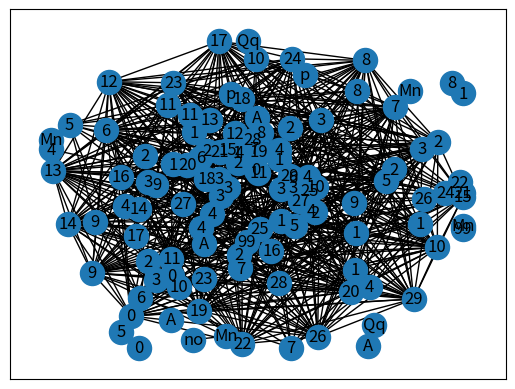

Reproduce this figure in Python. (Note: this script raises an exception after producing the figure.)
#!/usr/bin/env python
# coding: utf-8

# # Análise de redes
# 
# _Rede_ (_network_) é uma forma de organizar e representar dados discretos. Elas diferem da forma tabular, em que linhas e colunas são as estruturas fundamentais, e funcionam com base em dois conceitos:
# 
# 1. _entidades_, ou _atores_, ou ainda _nós_, e
# 2. _relacionamentos_, ou _links_, ou _arcos_, ou ainda, _conexões_.
# 
# Casualmente, o conceito de _rede_ se confunde com o conceito matemático de _grafo_, para o qual as entidades são chamadas _vértices_ e os relacionamentos _arestas_. Usa-se a notação $G(V,E)$ para designar um grafo genérico $G$ com um conjunto $V$ de vértices e um conjunto $E$ de arestas. A Fig. {numref}`random-graph` esboça um grafo genérico.
# ```{figure} ../figs/17/random-graph.png
# ---
# width: 300px
# name: random-graph
# ---
# Grafo genérico contendo 6 vértices e 13 arestas.
# ```

# ## Redes complexas
# 
# Com o barateamento dos recursos de computação no final do século XX, a _análise de redes complexas_ (do inglês _complex network analysis_, ou CNA) evoluiu como uma área de pesquisa independente. Desde então, tornou-se possível mapear bancos de dados enormes e extrair conhecimento a partir de um emaranhado complexo de interligações. 
# 
# No século XXI, percebemos um interesse explosivo em CNA. Algumas aplicações modernas incluem, mas não se limitam a:
# 
# - transporte, para planejamento de malhas ferroviárias, rodovias e conexões entre cidades;
# - sociologia, para entender pessoas, seu comportamento, interação em redes sociais, orientações de pensamento e preferências;
# - energia, para sistematizar linhas de transmissão de energia elétrica;
# - biologia, para modelar redes de transmissão de doenças infecciosas;
# - ciência, para encontrar os núcleos de pesquisa mais influentes do mundo em um determinado campo do conhecimento. 
# 
# 
# ## O módulo `networkx`
# 
# Neste capítulo, introduziremos alguns conceitos relacionados à CNA, tais como componentes conexas, medidades de centralidade e visualização de grafos usando o módulo Python `networkx`. Este módulo tornou-se popular pela sua versatilidade. Alguns de seus pontos positivos são:
# 
# - facilidade de instalação;
# - ampla documentação no [site oficial](https://networkx.org);
# - extenso conjunto de funções e algoritmos;
# - versatilidade para lidar com redes de até 100.000 nós.
# 
# ```{note}
# Algumas ferramentas com potencial similar ao `networkx` são [`igraph`](https://igraph.org) e [`graph-tool`](https://graph-tool.skewed.de). Especificamente para visualização, você poderá se interessar pelo [`Graphviz`](https://www.graphviz.org) ou pelo [`Gephi`](https://gephi.org).
# ```
# 
# Vamos praticar um pouco com este módulo para entender conceitos fundamentais. Em seguida, faremos uma aplicação. Supondo que você já tenha instalado o `networkx`, importe-o:

# In[1]:


import networkx as nx


# ### Criação de grafos não dirigidos

# Em seguida vamos criar um grafo $G$ _não dirigido_. Isso significa que o sentido da aresta é irrelevante. Contudo, vale comentar que há situações em que o sentido da aresta importa. Neste caso, diz-se que o grafo é _dirigido_.

# In[2]:


# cria grafo não dirigido com 4 vértices

# inicializa
G = nx.Graph() 

# adiciona arestas explicitamente
G.add_edge(1,2) 
G.add_edge(1,3)
G.add_edge(2,3)
G.add_edge(3,4)


# Em seguida, visualizamos o grafo com `draw_networkx`.

# In[3]:


nx.draw_networkx(G)


# ### Adição e deleção de nós e arestas

# Podemos adicionar nós indvidualmente ou por meio de uma lista, bem como usar _strings_ como nome.

# In[4]:


G.add_node('A')
G.add_nodes_from(['p',99,'Qq'])
G.add_node('Mn') # nó adicionado por engano
nx.draw_networkx(G)


# Podemos fazer o mesmo com arestas sobre nós existentes ou não existentes.

# In[5]:


G.add_edge('A','p') # aresta individual
G.add_edges_from([(1,99),(4,'A')]) # aresta por lista (origem, destino)
G.add_edge('Mn','no') # 'no' não existente
nx.draw_networkx(G)


# Nós e arestas podem ser removidos de maneira similar.

# In[6]:


G.remove_node('no')
G.remove_nodes_from(['Qq',99,'p'])
nx.draw_networkx(G)


# In[7]:


G.remove_edge(1,2)
G.remove_edges_from([('A',4),(1,3)])
nx.draw_networkx(G)


# Para remover todas os nós e arestas do grafo, mas mantê-lo criado, usamos `clear`.

# In[8]:


G.clear()


# Verificamos que não há nós nem arestas:

# In[9]:


len(G.nodes()), len(G.edges)


# Para deletá-lo completamente, podemos fazer:

# In[10]:


del G


# ### Criação de grafos aleatórios

# Podemos criar um grafo aleatório de diversas formas. Com `random_geometric_graph`, o grafo de _n_ nós uniformemente aleatórios fica restrito ao "cubo" unitário de dimensão `dim` e conecta quaisquer dois nós _u_ e _v_ cuja distância entre eles é no máximo `raio`.

# In[11]:


# 30 nós com raio de conexão 0.2
n = 30
raio = 0.2
G = nx.random_geometric_graph(n,raio,dim=2)
nx.draw_networkx(G)


# In[12]:


# 30 nós com raio de conexão 5
n = 30
raio = 5
G = nx.random_geometric_graph(n,raio,dim=2)
nx.draw_networkx(G)


# In[13]:


# 12 nós com raio de conexão 1.15
n = 12
raio = 1.15
G = nx.random_geometric_graph(n,raio,dim=2)
nx.draw_networkx(G)


# In[14]:


# 12 nós com raio de conexão 0.4
n = 12
raio = 0.4
G = nx.random_geometric_graph(n,raio,dim=2)
nx.draw_networkx(G)


# ### Impressão de listas de nós e de arestas
# 
# Podemos acessar a lista de nós ou de arestas com:

# In[15]:


G.nodes()


# In[16]:


G.edges()


# Notemos que as arestas são descritas por meio de tuplas (_origem_,_destino_).

# Se especificarmos `data=True`, atributos adicionais são impressos. Para os nós, vemos `pos` como a posição espacial.

# In[17]:


print(G.nodes(data=True))


# No caso das arestas, nenhum atributo existe para este grafo. Contudo, em grafos mais complexos, é comum ter _capacidade_ e _peso_ como atributos. Ambas são relevantes em estudos de _fluxo_, em que se associa a arestas uma "capacidade" de transporte e um "peso" de relevância.

# In[18]:


print(G.edges(data=True))


# ### Criação de redes a partir de arquivos
# 
# Um modo conveniente de criar redes é ler diretamente um arquivo contendo informações sobre a conectividade. O _dataset_ que usaremos a partir deste ponto em diante corresponde a uma rede representando a amizade entre usuários reais do Facebook. Cada usuário é representado por um vértice e um vínculo de amizade por uma aresta. Os dados são anônimos.
# 
# Carregamos o arquivo _.txt_ com `networkx.read_edgelist`.

# In[19]:


fb = nx.read_edgelist('../database/fb_data.txt')
len(fb.nodes), len(fb.edges)


# Vemos que esta rede possui 4039 usuários e 88234 vínculos de amizade. Você pode plotar o grafo para visualizá-lo, porém pode demorar um pouco...

# ## Propriedades relevantes
# 
# Vejamos algumas propriedades de interesse de redes e grafos.

# ### Grau
# 
# O _grau_ de um nó é o número de arestas conectadas a ele. Assim, o grau médio da rede do Facebook acima pode ser calculado por:

# In[20]:


fb.number_of_edges()/fb.number_of_nodes()


# ou

# In[21]:


fb.size()/fb.order()


# Ambos os resultados mostram que cada usuário nesta rede tem pelo menos 21 amizades.

# ### Caminho
# 
# _Caminho_ é uma sequencia de nós conectados por arestas contiguamente. O _caminho mais curto_ em uma rede é o menor número de arestas a serem visitadas partindo de um nó de origem _u_ até um nó de destino _v_.
# 
# A seguir, plotamos um caminho formado por 20 nós.

# In[22]:


Gpath = nx.path_graph(20)
nx.draw_networkx(Gpath)


# ### Componente
# 
# Um grafo é _conexo_ se para todo par de nós, existe um caminho entre eles. Uma _componente conexa_, ou simplesmente _componente_ de um grafo é um subconjunto de seus nós tal que cada nó no subconjunto tem um caminho para todos os outros.
# 
# Podemos encontrar todas as componentes da rede do Facebook usando `connected_componentes`. Entretanto, o resultado final é um objeto _generator_. Para acessarmos as componentes, devemos usar um iterador.

# In[23]:


cc = nx.connected_components(fb)

# varre componentes e imprime os primeiros 5 nós
for c in cc:
    print(list(c)[0:5])


# Uma vez que há apenas uma lista impressa, temos que a rede do Facebook, na verdade, é uma componente única. De outra forma,

# In[24]:


# há apenas 1 componente conexa, a própria rede
nx.number_connected_components(fb)


# ### Subgrafo
# 
# _Subgrafo_ é um subconjunto dos nós de um grafo e todas as arestas que os conectam. Para selecionarmos um _subgrafo_ da rede Facebook, usamos `subgraph`. Os argumentos necessários são: o grafo original e uma lista dos nós de interesse. Abaixo, geramos uma lista aleatória de `ng` nós.

# In[25]:


from numpy.random import randint

# número de nós do subgrafo
ng = 40

# identifica nós (nomes são strings)
nodes_to_get = randint(1,fb.number_of_nodes(),ng).astype(str)

# extrai subgrafo
fb_sub = nx.subgraph(fb,nodes_to_get)

# plota
nx.draw_networkx(fb_sub)


# Se fizermos alguma alteração no grafo original, pode ser que o número de componentes se altere. Vejamos:

# In[26]:


# copia grafo
fb_less = fb.copy()

# remove o nó '0'
fb_less.remove_node('0')

# novas componentes
nx.number_connected_components(fb_less)


# Neste exemplo, a retirada de apenas um nó do grafo original resultou em 19 componentes, com número variável de elementos.

# In[27]:


ncs = []
for c in nx.connected_components(fb_less):
    ncs.append(len(c))


# In[28]:


# número de componentes em ordem
sorted(ncs,reverse=True)


# ## Métricas de centralidade
# 
# A _centralidade_ de um nó mede a sua importância relativa no grafo. Em outras palavras, nós mais "centrais" tendem a ser considerados os mais influentes, privilegiados ou comunicativos.
# 
# Em uma rede social, por exemplo, um usuário com alta centralidade pode ser um _influencer_, um político, uma celebridade, ou até mesmo um malfeitor. Há diversas _métricas de centralidade_ disponíveis. Aqui veremos as 4 mais corriqueiras:
# 
# - _centralidade de grau_ (_degree centrality_): definida pelo número de arestas de um nó;
# - _centralidade de intermediação_(_betweeness centrality_): definida pelo número de vezes em que o nó é visitado ao tomarmos o caminho mais curto entre um par de nós distintos deste. Esta centralidade pode ser imaginada como uma "ponte" ou "pedágio".
# - _centralidade de proximidade_ (_closeness centrality_): definida pelo inverso da soma das distâncias do nó de interesse a todos os outros do grafo. Ela quão "próximo" o nó é de todos os demais. Um nó com alta centralidade é aquele que, grosso modo, "dista por igual" dos demais.
# - _centralidade de autovetor_ (_eigenvector centrality_): definida pelo escore relativo para um nó tomando por base suas conexões. Conexões com nós de alta centralidade aumentam seu escore, ao passo que conexões com nós de baixa centralidade reduzem seu escore. De certa forma, ela mede como um nó está conectado a nós influentes.
# 
# Em particular, um nó com alta centralidade de proximidade e alta centralidade de intermediação é chamado de _hub_.
# 
# Vamos calcular as centralidades de um subgrafo da rede do Facebook. Primeiro, extraímos um subgrafo menor.

# In[35]:


# número de nós do subgrafo
ng = 400

# identifica nós (nomes são strings)
nodes_to_get = randint(1,fb.number_of_nodes(),ng).astype(str)

# extrai subgrafo
fb_sub_c = nx.subgraph(fb,nodes_to_get)


# In[36]:


import matplotlib.pyplot as plt

# centralidade de grau
deg = nx.degree_centrality(fb_sub_c)
nx.draw_networkx(fb_sub_c,
                 with_labels=False,
                 node_color=list(deg.values()),
                 alpha=0.6,
                 cmap=plt.cm.afmhot)


# In[37]:


# centralidade de intermediação
bet = nx.betweenness_centrality(fb_sub_c)
nx.draw_networkx(fb_sub_c,
                 with_labels=False,
                 node_color=list(bet.values()),
                 alpha=0.6,
                 cmap=plt.cm.afmhot)


# In[38]:


# centralidade de proximidade
cln = nx.closeness_centrality(fb_sub_c)
nx.draw_networkx(fb_sub_c,
                 with_labels=False,
                 node_color=list(cln.values()),
                 alpha=0.6,
                 cmap=plt.cm.afmhot)


# In[39]:


# centralidade de autovetor
eig = nx.eigenvector_centrality(fb_sub_c)
nx.draw_networkx(fb_sub_c,
                 with_labels=False,
                 node_color=list(eig.values()),
                 alpha=0.6,
                 cmap=plt.cm.afmhot)


# ## Layouts de visualização
# 
# Podemos melhorar a visualização das redes alterando os layouts. O exemplo a seguir dispõe o grafo em um layout melhor, chamado de `spring`. Este layout acomoda a posição dos nós iterativamente por meio de um algoritmo especial. Além disso, a centralidade de grau está normalizada no intervalo [0,1] e escalonada. 
# 
# Com o novo plot, é possível distinguir "comunidades", sendo os maiores nós os mais centrais.

# In[40]:


from numpy import array
pos_fb = nx.spring_layout(fb_sub_c,iterations = 50)

nsize = array([v for v in deg.values()])
nsize = 500*(nsize - min(nsize))/(max(nsize) - min(nsize))
nodes = nx.draw_networkx_nodes(fb_sub_c, pos = pos_fb, node_size = nsize)
edges = nx.draw_networkx_edges(fb_sub_c, pos = pos_fb, alpha = .1)


# Um layout aleatório pode ser plotado da seguinte forma:

# In[43]:


pos_fb = nx.random_layout(fb_sub_c)
nx.draw_networkx(fb_sub_c,pos_fb,with_labels=False,alpha=0.5)
